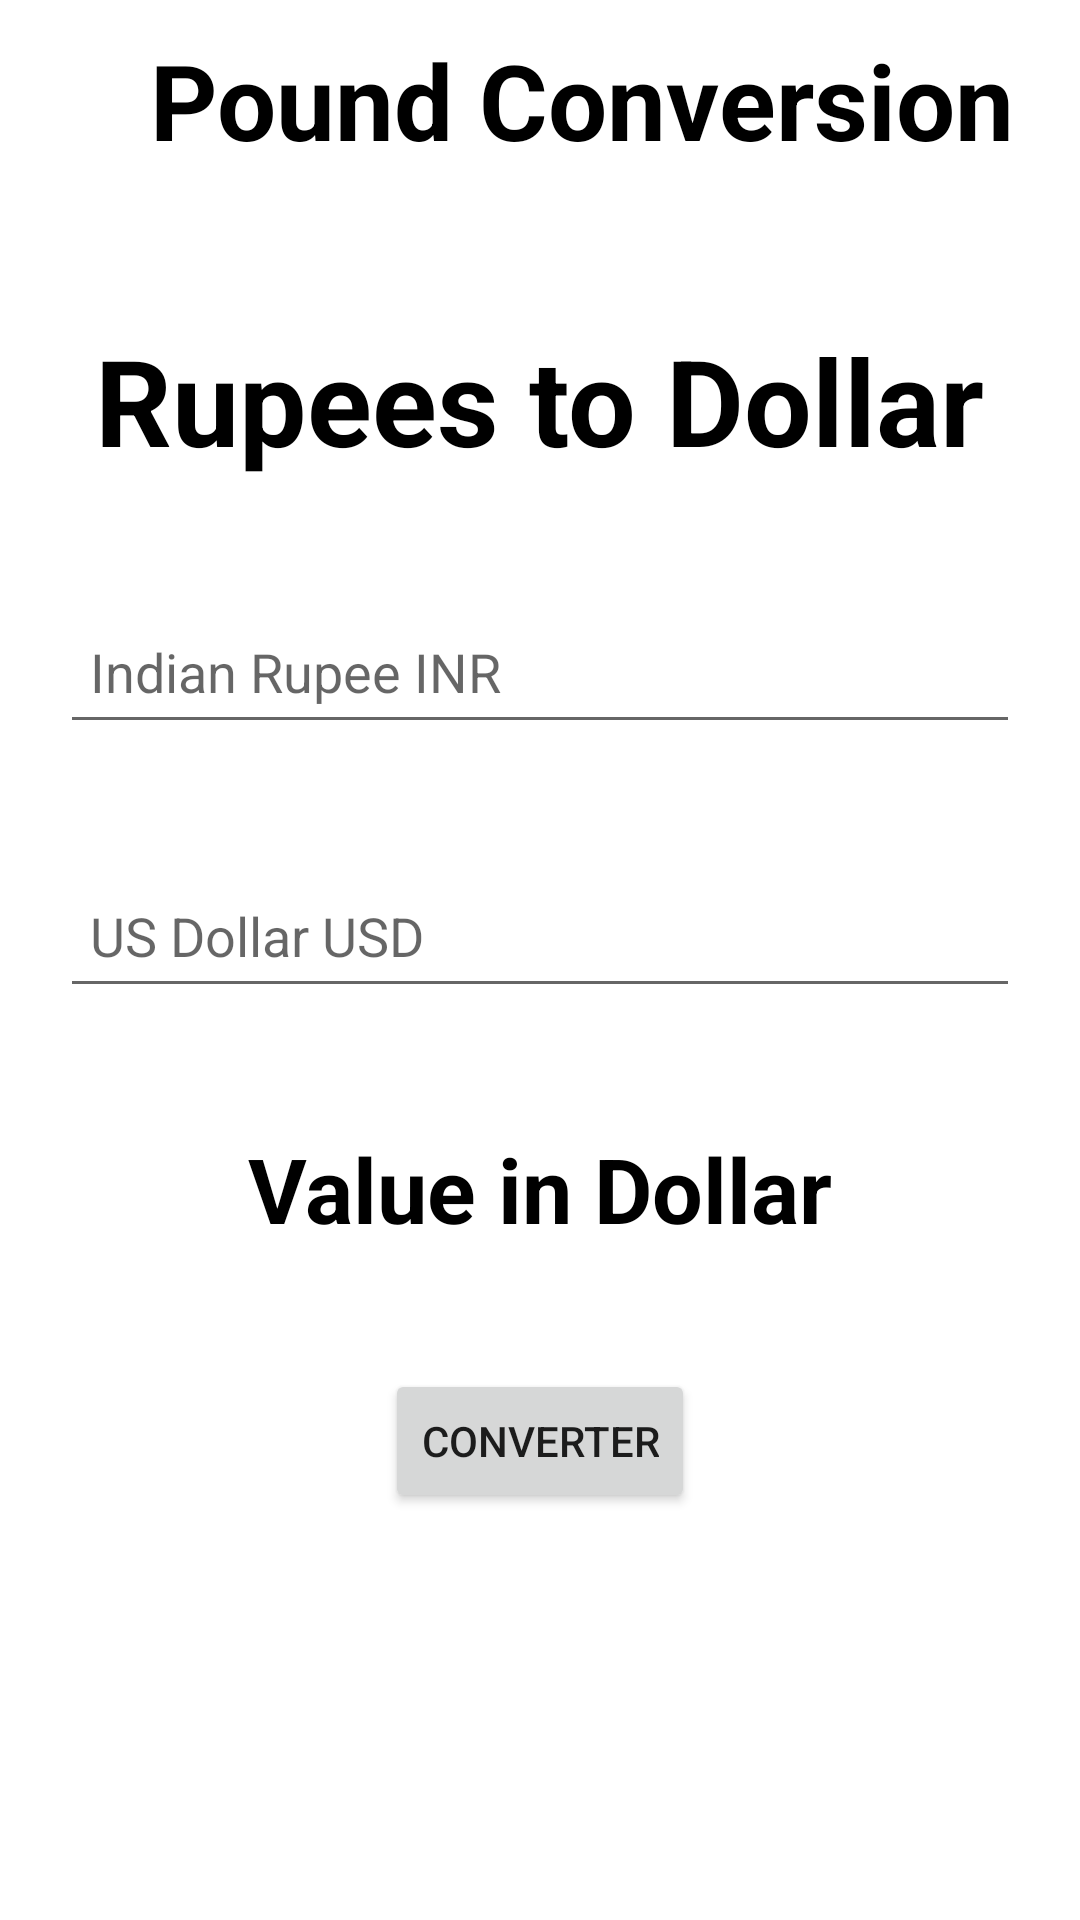

Layout XML and referenced resources for this Android screen:
<!-- AndroidManifest.xml: application theme Theme.UnitConverterApplication -->
<!-- res/layout/activity_pound.xml -->
<?xml version="1.0" encoding="utf-8"?>
<LinearLayout xmlns:android="http://schemas.android.com/apk/res/android"
    xmlns:app="http://schemas.android.com/apk/res-auto"
    xmlns:tools="http://schemas.android.com/tools"
    android:layout_width="match_parent"
    android:layout_height="match_parent"
    android:orientation="vertical"
    tools:context=".Pound">

    <LinearLayout
        android:id="@+id/toolbar"
        android:layout_width="match_parent"
        android:layout_height="wrap_content"
        android:orientation="horizontal"
        android:gravity="center_vertical"
        android:background="@drawable/toolbar_bg">

        <ImageView android:id="@+id/btn_back"
            android:layout_width="wrap_content"
            android:layout_height="wrap_content"
            android:layout_marginStart="10dp"
            android:layout_marginTop="0dp"
            android:backgroundTint="@color/white"
            android:background="@drawable/arrow"/>

        <TextView
            android:id="@+id/text1"
            android:layout_width="wrap_content"
            android:layout_height="wrap_content"
            android:layout_marginBottom="10dp"
            android:text="Pound Conversion"
            android:textColor="@color/black"
            android:textStyle="bold"
            android:layout_marginLeft="0dp"
            android:layout_marginTop="10dp"
            android:layout_marginStart="10dp"
            android:textSize="35sp"/>


    </LinearLayout>

    <TextView
        android:layout_width="wrap_content"
        android:layout_height="wrap_content"
        android:text="Rupees to Dollar"
        android:layout_gravity="center"
        android:layout_marginTop="40dp"
        android:textSize="40sp"
        android:textColor="@color/black"
        android:textStyle="bold"
        android:textAllCaps="false"/>

    <EditText
        android:id="@+id/number"
        android:layout_width="match_parent"
        android:layout_height="48dp"
        android:inputType="number"
        android:layout_marginTop="40dp"
        android:layout_marginEnd="20dp"
        android:layout_marginStart="20dp"
        android:padding="10dp"
        android:hint="Indian Rupee INR"
        />

    <EditText
        android:id="@+id/number1"
        android:layout_width="match_parent"
        android:layout_height="48dp"
        android:inputType="number"
        android:layout_marginTop="40dp"
        android:layout_marginEnd="20dp"
        android:layout_marginStart="20dp"
        android:padding="10dp"
        android:hint="US Dollar USD"
        />

    <TextView
        android:id="@+id/text"
        android:layout_width="wrap_content"
        android:layout_height="wrap_content"
        android:text="Value in Dollar"
        android:layout_gravity="center"
        android:layout_marginTop="40dp"
        android:layout_marginStart="20dp"
        android:layout_marginBottom="20dp"
        android:layout_marginEnd="20dp"
        android:textSize="30sp"
        android:textColor="@color/black"
        android:textStyle="bold"
        android:textAllCaps="false"/>

    <Button
        android:id="@+id/button"
        android:layout_width="wrap_content"
        android:layout_height="wrap_content"
        android:layout_gravity="center"
        android:layout_margin="20dp"
        android:text="@string/converter"
        />

</LinearLayout>
<!-- resources referenced by this layout -->
<resources>
  <!-- drawable arrow (drawable) -->
  <vector android:height="30dp" android:tint="#000000"
      android:viewportHeight="24" android:viewportWidth="24"
      android:width="30dp" xmlns:android="http://schemas.android.com/apk/res/android">
      <path android:fillColor="@android:color/white" android:pathData="M2,12c0,5.52 4.48,10 10,10s10,-4.48 10,-10c0,-5.52 -4.48,-10 -10,-10C6.48,2 2,6.48 2,12zM12,11l4,0v2l-4,0l0,3l-4,-4l4,-4L12,11z"/>
  </vector>
  <string name="converter">Converter</string>
  <style name="Theme.UnitConverterApplication" parent="Theme.MaterialComponents.DayNight.NoActionBar">
          
          <item name="colorPrimary">@color/purple_500</item>
          <item name="colorPrimaryVariant">@color/purple_700</item>
          <item name="colorOnPrimary">@color/white</item>
          
          <item name="colorSecondary">@color/teal_200</item>
          <item name="colorSecondaryVariant">@color/teal_700</item>
          <item name="colorOnSecondary">@color/black</item>
          
          <item name="android:statusBarColor">?attr/colorPrimaryVariant</item>
          
      </style>
  <!-- not gathered from this repository: default colours our renderer supplied (Android Studio template values) -->
  <color name="purple_500">#FF6200EE</color>
  <color name="purple_700">#FF3700B3</color>
  <color name="teal_200">#FF03DAC5</color>
  <color name="teal_700">#FF018786</color>
  <color name="black">#FF000000</color>
  <color name="white">#FFFFFFFF</color>
</resources>
